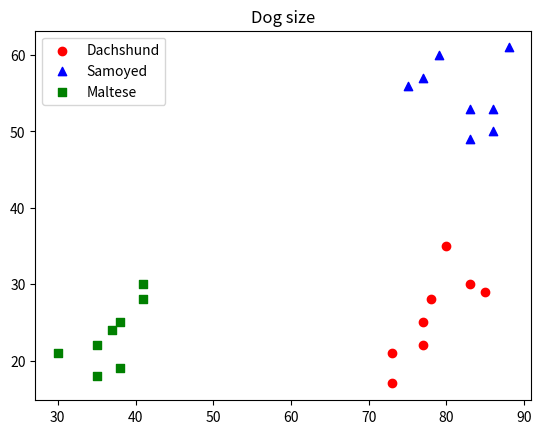

Write Python code to recreate this figure.
import matplotlib.pyplot as plt
닥스훈트_길이 = [77,78,85,83,73,77,73,80]
닥스훈트_높이 = [25,28,29,30,21,22,17,35]

사모예드_길이 = [75,77,86,86,79,83,83,88]
사모예드_높이 = [56,57,50,53,60,53,49,61]

말티즈_길이 = [35,38,38,41,30,37,41,35]
말티즈_높이 = [22,25,19,30,21,24,28,18]


plt.scatter(닥스훈트_길이,닥스훈트_높이,color ='r',marker = 'o',label ='Dachshund')



plt.scatter(사모예드_길이,사모예드_높이,color = 'b',marker= '^', label = 'Samoyed')



plt.scatter(말티즈_길이,말티즈_높이,color = 'g',marker = 's',label = 'Maltese')

plt.title('Dog size')
plt.legend() # 범례 표시한다.
plt.show()
